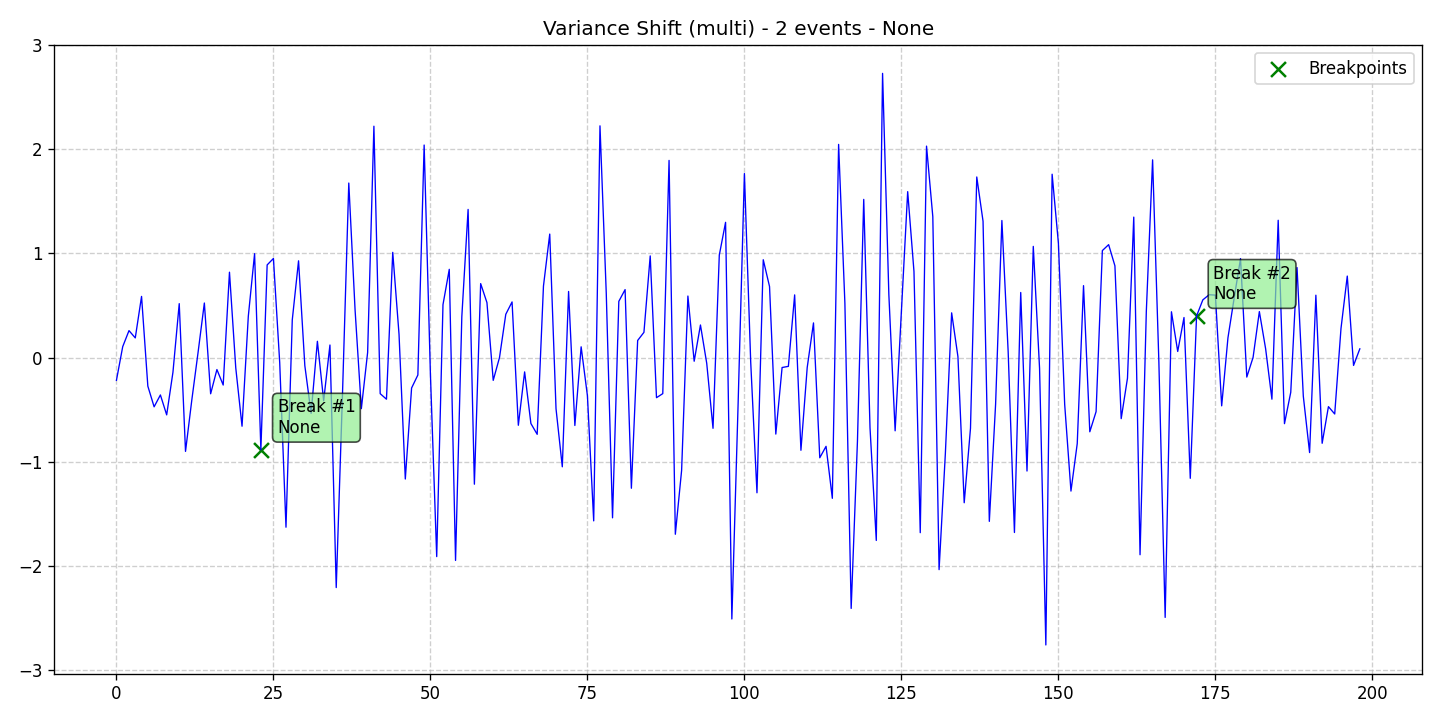

Data behind this chart, as committed beside it:
data, stationary, det_lin_up, det_lin_down, det_quad, det_cubic, det_exp, det_damped, stoc_trend, volatility, single_seas, multiple_seas, point_anom_single, point_anom_multi, collect_anom, context_anom, mean_shift, var_shift, trend_shift, date, is_break, is_anomaly, is_multi, location_beginning
-0.2182, 0, 0, 0, 0, 0, 0, 0, 0, 0, 0, 0, 0, 0, 0, 0, 0, 1, 0, 2020-01-01, 0, 0, 1, 0
0.1053, 0, 0, 0, 0, 0, 0, 0, 0, 0, 0, 0, 0, 0, 0, 0, 0, 1, 0, 2020-01-02, 0, 0, 1, 0
0.2592, 0, 0, 0, 0, 0, 0, 0, 0, 0, 0, 0, 0, 0, 0, 0, 0, 1, 0, 2020-01-03, 0, 0, 1, 0
0.1893, 0, 0, 0, 0, 0, 0, 0, 0, 0, 0, 0, 0, 0, 0, 0, 0, 1, 0, 2020-01-04, 0, 0, 1, 0
0.5876, 0, 0, 0, 0, 0, 0, 0, 0, 0, 0, 0, 0, 0, 0, 0, 0, 1, 0, 2020-01-05, 0, 0, 1, 0
-0.2738, 0, 0, 0, 0, 0, 0, 0, 0, 0, 0, 0, 0, 0, 0, 0, 0, 1, 0, 2020-01-06, 0, 0, 1, 0
-0.4725, 0, 0, 0, 0, 0, 0, 0, 0, 0, 0, 0, 0, 0, 0, 0, 0, 1, 0, 2020-01-07, 0, 0, 1, 0
-0.3586, 0, 0, 0, 0, 0, 0, 0, 0, 0, 0, 0, 0, 0, 0, 0, 0, 1, 0, 2020-01-08, 0, 0, 1, 0
-0.5499, 0, 0, 0, 0, 0, 0, 0, 0, 0, 0, 0, 0, 0, 0, 0, 0, 1, 0, 2020-01-09, 0, 0, 1, 0
-0.1398, 0, 0, 0, 0, 0, 0, 0, 0, 0, 0, 0, 0, 0, 0, 0, 0, 1, 0, 2020-01-10, 0, 0, 1, 0
0.5182, 0, 0, 0, 0, 0, 0, 0, 0, 0, 0, 0, 0, 0, 0, 0, 0, 1, 0, 2020-01-11, 0, 0, 1, 0
-0.9005, 0, 0, 0, 0, 0, 0, 0, 0, 0, 0, 0, 0, 0, 0, 0, 0, 1, 0, 2020-01-12, 0, 0, 1, 0
-0.4084, 0, 0, 0, 0, 0, 0, 0, 0, 0, 0, 0, 0, 0, 0, 0, 0, 1, 0, 2020-01-13, 0, 0, 1, 0
0.05028, 0, 0, 0, 0, 0, 0, 0, 0, 0, 0, 0, 0, 0, 0, 0, 0, 1, 0, 2020-01-14, 0, 0, 1, 0
0.5243, 0, 0, 0, 0, 0, 0, 0, 0, 0, 0, 0, 0, 0, 0, 0, 0, 1, 0, 2020-01-15, 0, 0, 1, 0
-0.3473, 0, 0, 0, 0, 0, 0, 0, 0, 0, 0, 0, 0, 0, 0, 0, 0, 1, 0, 2020-01-16, 0, 0, 1, 0
-0.1146, 0, 0, 0, 0, 0, 0, 0, 0, 0, 0, 0, 0, 0, 0, 0, 0, 1, 0, 2020-01-17, 0, 0, 1, 0
-0.2633, 0, 0, 0, 0, 0, 0, 0, 0, 0, 0, 0, 0, 0, 0, 0, 0, 1, 0, 2020-01-18, 0, 0, 1, 0
0.8201, 0, 0, 0, 0, 0, 0, 0, 0, 0, 0, 0, 0, 0, 0, 0, 0, 1, 0, 2020-01-19, 0, 0, 1, 0
-0.09754, 0, 0, 0, 0, 0, 0, 0, 0, 0, 0, 0, 0, 0, 0, 0, 0, 1, 0, 2020-01-20, 0, 0, 1, 0
-0.6588, 0, 0, 0, 0, 0, 0, 0, 0, 0, 0, 0, 0, 0, 0, 0, 0, 1, 0, 2020-01-21, 0, 0, 1, 0
0.3971, 0, 0, 0, 0, 0, 0, 0, 0, 0, 0, 0, 0, 0, 0, 0, 0, 1, 0, 2020-01-22, 0, 0, 1, 0
0.9981, 0, 0, 0, 0, 0, 0, 0, 0, 0, 0, 0, 0, 0, 0, 0, 0, 1, 0, 2020-01-23, 0, 0, 1, 0
-0.885, 0, 0, 0, 0, 0, 0, 0, 0, 0, 0, 0, 0, 0, 0, 0, 0, 1, 0, 2020-01-24, 1, 0, 1, 0
0.8899, 0, 0, 0, 0, 0, 0, 0, 0, 0, 0, 0, 0, 0, 0, 0, 0, 1, 0, 2020-01-25, 0, 0, 1, 0
0.9519, 0, 0, 0, 0, 0, 0, 0, 0, 0, 0, 0, 0, 0, 0, 0, 0, 1, 0, 2020-01-26, 0, 0, 1, 0
-0.04815, 0, 0, 0, 0, 0, 0, 0, 0, 0, 0, 0, 0, 0, 0, 0, 0, 1, 0, 2020-01-27, 0, 0, 1, 0
-1.629, 0, 0, 0, 0, 0, 0, 0, 0, 0, 0, 0, 0, 0, 0, 0, 0, 1, 0, 2020-01-28, 0, 0, 1, 0
0.362, 0, 0, 0, 0, 0, 0, 0, 0, 0, 0, 0, 0, 0, 0, 0, 0, 1, 0, 2020-01-29, 0, 0, 1, 0
0.9294, 0, 0, 0, 0, 0, 0, 0, 0, 0, 0, 0, 0, 0, 0, 0, 0, 1, 0, 2020-01-30, 0, 0, 1, 0
-0.07716, 0, 0, 0, 0, 0, 0, 0, 0, 0, 0, 0, 0, 0, 0, 0, 0, 1, 0, 2020-01-31, 0, 0, 1, 0
-0.5347, 0, 0, 0, 0, 0, 0, 0, 0, 0, 0, 0, 0, 0, 0, 0, 0, 1, 0, 2020-02-01, 0, 0, 1, 0
0.1567, 0, 0, 0, 0, 0, 0, 0, 0, 0, 0, 0, 0, 0, 0, 0, 0, 1, 0, 2020-02-02, 0, 0, 1, 0
-0.4137, 0, 0, 0, 0, 0, 0, 0, 0, 0, 0, 0, 0, 0, 0, 0, 0, 1, 0, 2020-02-03, 0, 0, 1, 0
0.121, 0, 0, 0, 0, 0, 0, 0, 0, 0, 0, 0, 0, 0, 0, 0, 0, 1, 0, 2020-02-04, 0, 0, 1, 0
-2.208, 0, 0, 0, 0, 0, 0, 0, 0, 0, 0, 0, 0, 0, 0, 0, 0, 1, 0, 2020-02-05, 0, 0, 1, 0
-0.3451, 0, 0, 0, 0, 0, 0, 0, 0, 0, 0, 0, 0, 0, 0, 0, 0, 1, 0, 2020-02-06, 0, 0, 1, 0
1.676, 0, 0, 0, 0, 0, 0, 0, 0, 0, 0, 0, 0, 0, 0, 0, 0, 1, 0, 2020-02-07, 0, 0, 1, 0
0.4591, 0, 0, 0, 0, 0, 0, 0, 0, 0, 0, 0, 0, 0, 0, 0, 0, 1, 0, 2020-02-08, 0, 0, 1, 0
-0.4902, 0, 0, 0, 0, 0, 0, 0, 0, 0, 0, 0, 0, 0, 0, 0, 0, 1, 0, 2020-02-09, 0, 0, 1, 0
0.04921, 0, 0, 0, 0, 0, 0, 0, 0, 0, 0, 0, 0, 0, 0, 0, 0, 1, 0, 2020-02-10, 0, 0, 1, 0
2.222, 0, 0, 0, 0, 0, 0, 0, 0, 0, 0, 0, 0, 0, 0, 0, 0, 1, 0, 2020-02-11, 0, 0, 1, 0
-0.3462, 0, 0, 0, 0, 0, 0, 0, 0, 0, 0, 0, 0, 0, 0, 0, 0, 1, 0, 2020-02-12, 0, 0, 1, 0
-0.3994, 0, 0, 0, 0, 0, 0, 0, 0, 0, 0, 0, 0, 0, 0, 0, 0, 1, 0, 2020-02-13, 0, 0, 1, 0
1.011, 0, 0, 0, 0, 0, 0, 0, 0, 0, 0, 0, 0, 0, 0, 0, 0, 1, 0, 2020-02-14, 0, 0, 1, 0
0.2238, 0, 0, 0, 0, 0, 0, 0, 0, 0, 0, 0, 0, 0, 0, 0, 0, 1, 0, 2020-02-15, 0, 0, 1, 0
-1.166, 0, 0, 0, 0, 0, 0, 0, 0, 0, 0, 0, 0, 0, 0, 0, 0, 1, 0, 2020-02-16, 0, 0, 1, 0
-0.2919, 0, 0, 0, 0, 0, 0, 0, 0, 0, 0, 0, 0, 0, 0, 0, 0, 1, 0, 2020-02-17, 0, 0, 1, 0
-0.1669, 0, 0, 0, 0, 0, 0, 0, 0, 0, 0, 0, 0, 0, 0, 0, 0, 1, 0, 2020-02-18, 0, 0, 1, 0
2.041, 0, 0, 0, 0, 0, 0, 0, 0, 0, 0, 0, 0, 0, 0, 0, 0, 1, 0, 2020-02-19, 0, 0, 1, 0
-0.1617, 0, 0, 0, 0, 0, 0, 0, 0, 0, 0, 0, 0, 0, 0, 0, 0, 1, 0, 2020-02-20, 0, 0, 1, 0
-1.911, 0, 0, 0, 0, 0, 0, 0, 0, 0, 0, 0, 0, 0, 0, 0, 0, 1, 0, 2020-02-21, 0, 0, 1, 0
0.5084, 0, 0, 0, 0, 0, 0, 0, 0, 0, 0, 0, 0, 0, 0, 0, 0, 1, 0, 2020-02-22, 0, 0, 1, 0
0.8477, 0, 0, 0, 0, 0, 0, 0, 0, 0, 0, 0, 0, 0, 0, 0, 0, 1, 0, 2020-02-23, 0, 0, 1, 0
-1.948, 0, 0, 0, 0, 0, 0, 0, 0, 0, 0, 0, 0, 0, 0, 0, 0, 1, 0, 2020-02-24, 0, 0, 1, 0
0.393, 0, 0, 0, 0, 0, 0, 0, 0, 0, 0, 0, 0, 0, 0, 0, 0, 1, 0, 2020-02-25, 0, 0, 1, 0
1.423, 0, 0, 0, 0, 0, 0, 0, 0, 0, 0, 0, 0, 0, 0, 0, 0, 1, 0, 2020-02-26, 0, 0, 1, 0
-1.216, 0, 0, 0, 0, 0, 0, 0, 0, 0, 0, 0, 0, 0, 0, 0, 0, 1, 0, 2020-02-27, 0, 0, 1, 0
0.7106, 0, 0, 0, 0, 0, 0, 0, 0, 0, 0, 0, 0, 0, 0, 0, 0, 1, 0, 2020-02-28, 0, 0, 1, 0
0.5282, 0, 0, 0, 0, 0, 0, 0, 0, 0, 0, 0, 0, 0, 0, 0, 0, 1, 0, 2020-02-29, 0, 0, 1, 0
... 139 more rows
